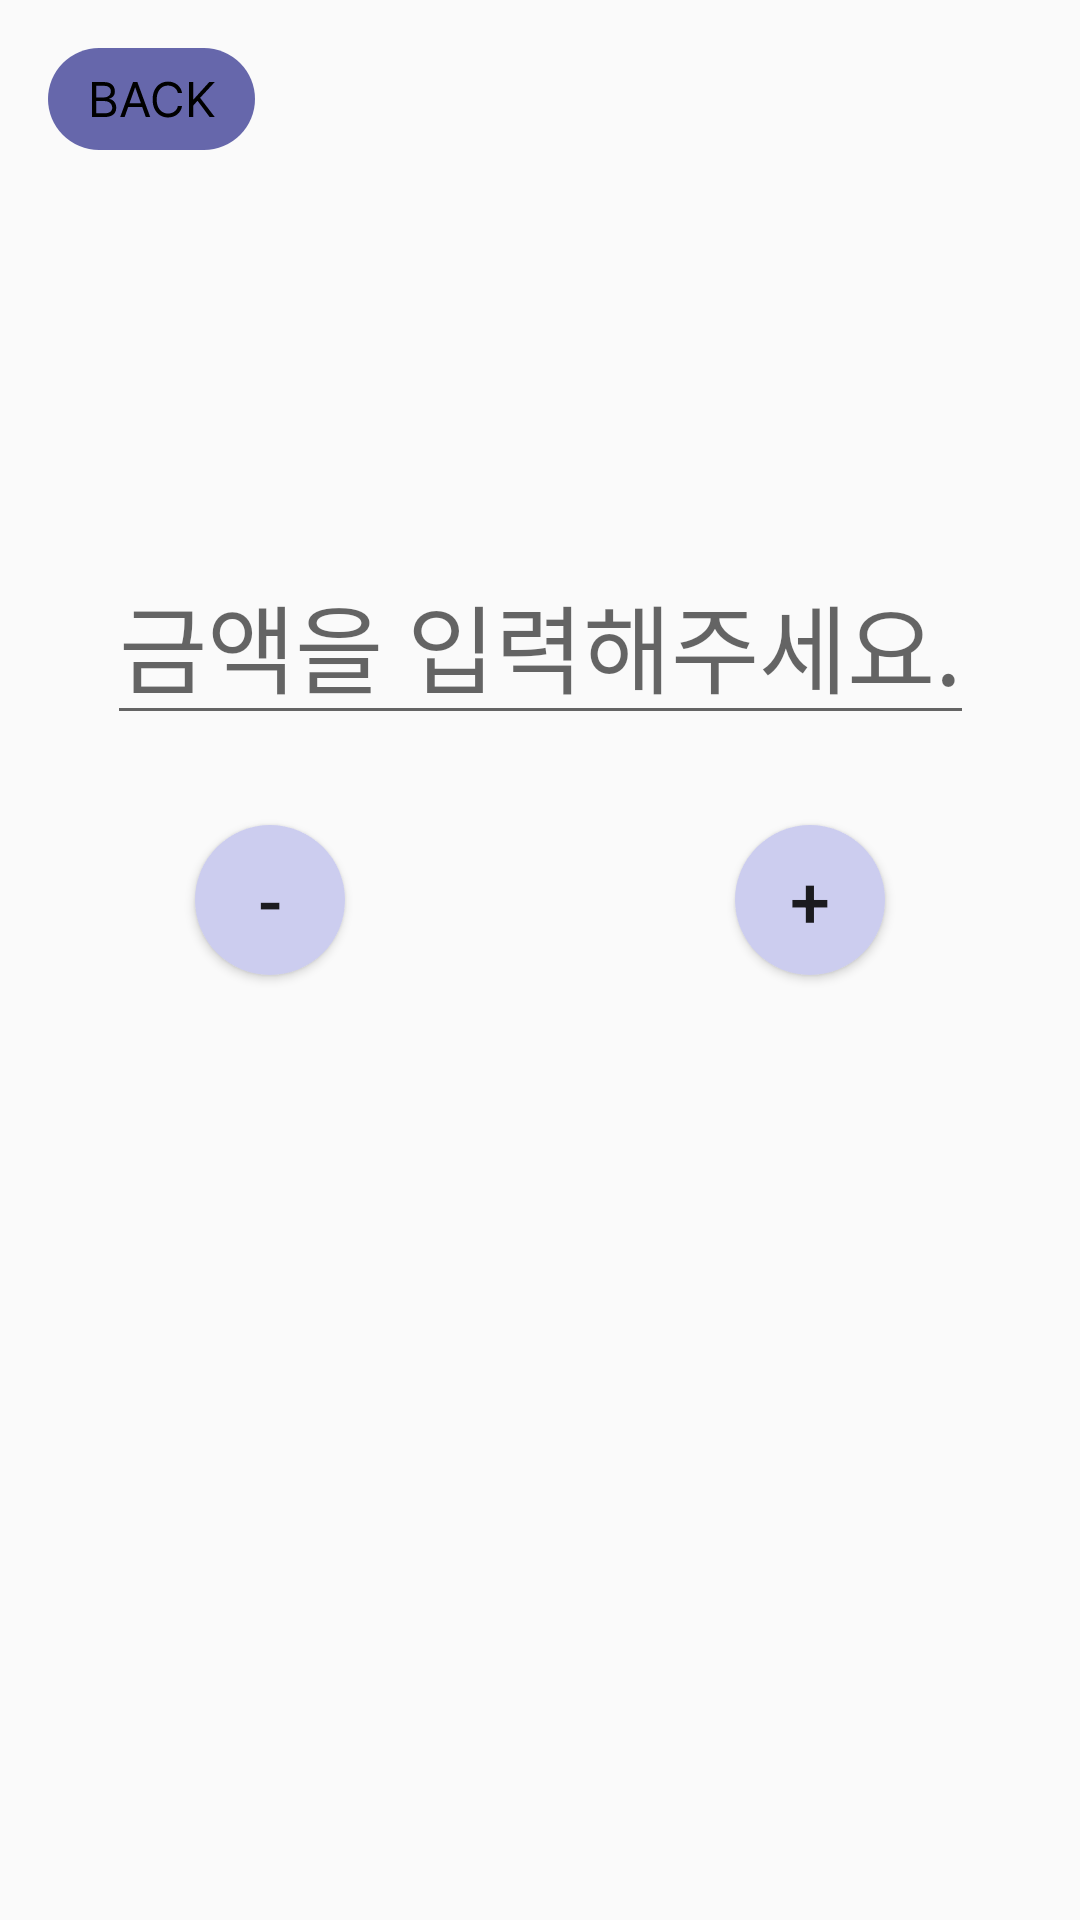

This screen was rendered from an Android layout file. Write that file and the resources it references.
<!-- AndroidManifest.xml: application theme Theme.Calculator -->
<!-- res/layout/activity_split.xml -->
<?xml version="1.0" encoding="utf-8"?>
<layout
    xmlns:android="http://schemas.android.com/apk/res/android"
    xmlns:app="http://schemas.android.com/apk/res-auto"
    xmlns:tools="http://schemas.android.com/tools">

    <data>
        <variable
            name="splitViewModel"
            type="com.android.calculator.SpiltActivityViewModel" />
    </data>

<androidx.constraintlayout.widget.ConstraintLayout
    android:layout_width="match_parent"
    android:layout_height="match_parent"
    tools:context=".SplitActivity">

    <androidx.appcompat.widget.AppCompatImageView
        android:id="@+id/bt_go_back"
        android:layout_width="wrap_content"
        android:layout_height="wrap_content"
        android:layout_marginStart="16dp"
        android:layout_marginTop="16dp"
        android:src="@drawable/ic_back_button"
        app:layout_constraintStart_toStartOf="parent"
        app:layout_constraintTop_toTopOf="parent" />

    <androidx.appcompat.widget.AppCompatTextView
        android:id="@+id/split_result"
        android:layout_width="wrap_content"
        android:layout_height="wrap_content"
        android:layout_marginTop="64dp"
        android:text="@{splitViewModel.result}"
        android:textSize="64dp"
        android:textStyle="bold"
        app:layout_constraintEnd_toEndOf="parent"
        app:layout_constraintStart_toStartOf="parent"
        app:layout_constraintTop_toTopOf="parent" />

    <androidx.appcompat.widget.AppCompatEditText
        android:id="@+id/et_price"
        android:layout_width="wrap_content"
        android:layout_height="wrap_content"
        android:layout_marginTop="32dp"
        android:hint="금액을 입력해주세요."
        android:textSize="32dp"
        app:layout_constraintEnd_toEndOf="parent"
        app:layout_constraintStart_toStartOf="parent"
        app:layout_constraintTop_toBottomOf="@+id/split_result" />

    <androidx.appcompat.widget.AppCompatTextView
        android:id="@+id/tv_count"
        android:layout_width="wrap_content"
        android:layout_height="wrap_content"
        android:layout_marginTop="32dp"
        android:text="@{splitViewModel.countNumber}"
        android:textSize="32dp"
        app:layout_constraintEnd_toEndOf="parent"
        app:layout_constraintStart_toStartOf="parent"
        app:layout_constraintTop_toBottomOf="@+id/et_price" />

    <androidx.appcompat.widget.AppCompatButton
        android:id="@+id/bt_increase"
        android:layout_width="50dp"
        android:layout_height="50dp"
        android:layout_marginTop="30dp"
        android:background="@drawable/shape_circle_button"
        android:text="@string/plus"
        android:textSize="24sp"
        app:layout_constraintEnd_toEndOf="parent"
        app:layout_constraintStart_toEndOf="@+id/tv_count"
        app:layout_constraintTop_toBottomOf="@+id/et_price" />

    <androidx.appcompat.widget.AppCompatButton
        android:id="@+id/bt_decrease"
        android:layout_width="50dp"
        android:layout_height="50dp"
        android:layout_marginTop="30dp"
        android:background="@drawable/shape_circle_button"
        android:text="@string/minus"
        android:textSize="24sp"
        app:layout_constraintEnd_toStartOf="@+id/tv_count"
        app:layout_constraintStart_toStartOf="parent"
        app:layout_constraintTop_toBottomOf="@+id/et_price" />

</androidx.constraintlayout.widget.ConstraintLayout>
</layout>
<!-- resources referenced by this layout -->
<resources>
  <!-- drawable ic_back_button: vector/xml drawable (drawable, 2859 chars, omitted) -->
  <!-- drawable shape_circle_button (drawable) -->
  <?xml version="1.0" encoding="utf-8"?>
  <shape xmlns:android="http://schemas.android.com/apk/res/android"
      android:shape="oval">
  
      <solid android:color="@color/representative_color1"/>
  
  </shape>
  <string name="minus">-</string>
  <string name="plus">+</string>
  <style name="Theme.Calculator" parent="@style/Theme.AppCompat.Light.NoActionBar">
          
          <item name="colorPrimary">@color/representative_color1</item>
          <item name="colorPrimaryVariant">@color/representative_color2</item>
          <item name="colorOnPrimary">@color/white</item>
          
          <item name="colorSecondary">@color/teal_200</item>
          <item name="colorSecondaryVariant">@color/teal_700</item>
          <item name="colorOnSecondary">@color/black</item>
          
          <item name="android:statusBarColor" tools:targetApi="l">?attr/colorPrimaryVariant</item>
          
      </style>
  <color name="representative_color1">#CCCDEF</color>
  <color name="representative_color2">#6667AB</color>
  <color name="white">#FFFFFFFF</color>
  <color name="teal_200">#FF03DAC5</color>
  <color name="teal_700">#FF018786</color>
  <color name="black">#FF000000</color>
</resources>
